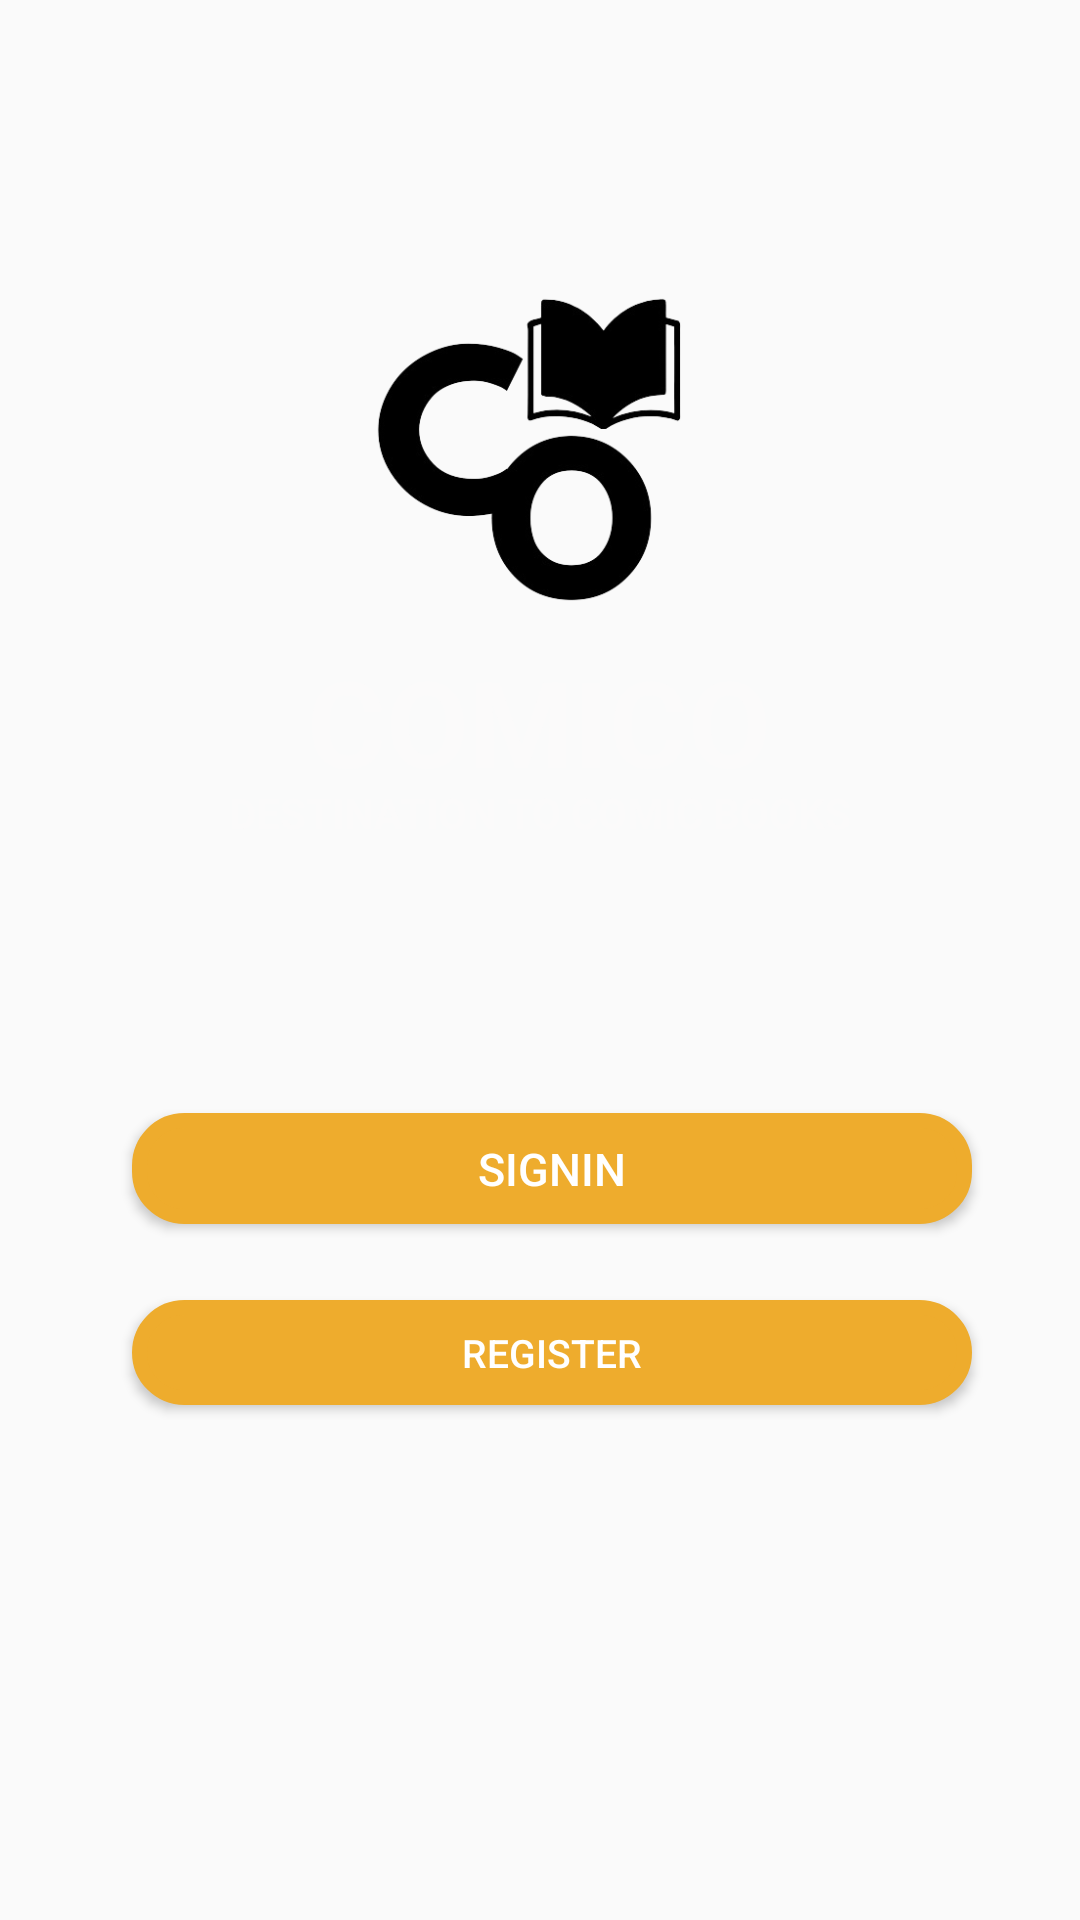

The Android layout XML behind this screen, and the referenced resources:
<!-- AndroidManifest.xml: application theme Theme.Comic_book -->
<!-- res/layout/activity_main.xml -->
<?xml version="1.0" encoding="utf-8"?>
<androidx.constraintlayout.widget.ConstraintLayout xmlns:android="http://schemas.android.com/apk/res/android"
    xmlns:app="http://schemas.android.com/apk/res-auto"
    xmlns:tools="http://schemas.android.com/tools"
    android:layout_width="match_parent"
    android:layout_height="match_parent"
    android:background="@drawable/c5"
    tools:context=".MainActivity">


    <Button
        android:id="@+id/signInR"
        android:layout_width="280dp"
        android:layout_height="37dp"
        android:layout_marginStart="40dp"
        android:layout_marginEnd="30dp"
        android:background="@drawable/edit_bg"
        android:text="SignIn"
        android:textColor="@color/white"
        android:textSize="15sp"
        app:layout_constraintBottom_toBottomOf="parent"
        app:layout_constraintEnd_toEndOf="parent"
        app:layout_constraintHorizontal_bias="0.409"
        app:layout_constraintStart_toStartOf="parent"
        app:layout_constraintTop_toTopOf="parent"
        app:layout_constraintVertical_bias="0.615" />

    <Button
        android:id="@+id/RegisterR"
        android:layout_width="280dp"
        android:layout_height="35dp"
        android:layout_marginStart="40dp"
        android:layout_marginEnd="30dp"
        android:background="@drawable/edit_bg"
        android:text="Register"
        android:textColor="@color/white"
        android:textSize="13sp"
        app:layout_constraintBottom_toBottomOf="parent"
        app:layout_constraintEnd_toEndOf="parent"
        app:layout_constraintHorizontal_bias="0.409"
        app:layout_constraintStart_toStartOf="parent"
        app:layout_constraintTop_toTopOf="parent"
        app:layout_constraintVertical_bias="0.716" />

    <TextView
        android:id="@+id/textView4"
        android:layout_width="wrap_content"
        android:layout_height="wrap_content"
        android:text="COMICO"
        android:textColor="#FBFAFA"
        android:textSize="40sp"
        android:textStyle="bold"
        app:layout_constraintBottom_toBottomOf="parent"
        app:layout_constraintEnd_toEndOf="parent"
        app:layout_constraintHorizontal_bias="0.498"
        app:layout_constraintStart_toStartOf="parent"
        app:layout_constraintTop_toTopOf="parent"
        app:layout_constraintVertical_bias="0.364" />

    <TextView
        android:id="@+id/textView8"
        android:layout_width="wrap_content"
        android:layout_height="wrap_content"
        android:text="DESTINATION TO COMIC BOOKS"
        android:textColor="#FBFAFA"
        android:textSize="14sp"
        android:textStyle="bold"
        app:layout_constraintBottom_toBottomOf="parent"
        app:layout_constraintEnd_toEndOf="parent"
        app:layout_constraintStart_toStartOf="parent"
        app:layout_constraintTop_toTopOf="parent"
        app:layout_constraintVertical_bias="0.421" />

    <ImageView
        android:id="@+id/imageView5"
        android:layout_width="163dp"
        android:layout_height="167dp"
        app:layout_constraintBottom_toBottomOf="parent"
        app:layout_constraintEnd_toEndOf="parent"
        app:layout_constraintHorizontal_bias="0.479"
        app:layout_constraintStart_toStartOf="parent"
        app:layout_constraintTop_toTopOf="parent"
        app:layout_constraintVertical_bias="0.141"
        app:srcCompat="@drawable/c6" />

</androidx.constraintlayout.widget.ConstraintLayout>
<!-- resources referenced by this layout -->
<resources>
  <color name="white">#FFFFFFFF</color>
  <!-- drawable c6: png bitmap (drawable, 31339 bytes) -->
  <!-- drawable edit_bg (drawable) -->
  <?xml version="1.0" encoding="utf-8"?>
  <selector xmlns:android="http://schemas.android.com/apk/res/android">
      <item>
      <shape android:shape="rectangle">
          <corners android:radius="15dp"/>
          <solid android:color="#eeac2d"/>
          <stroke android:color="#eeac2d" android:width="5dp"/>
      </shape>
  </item>
  </selector>
  <style name="Theme.Comic_book" parent="Theme.AppCompat.DayNight.NoActionBar">
          
          <item name="colorPrimary">@color/purple_500</item>
          <item name="colorPrimaryVariant">@color/purple_700</item>
          <item name="colorOnPrimary">@color/white</item>
          
          <item name="colorSecondary">@color/teal_200</item>
          <item name="colorSecondaryVariant">@color/teal_700</item>
          <item name="colorOnSecondary">@color/black</item>
          
          <item name="android:statusBarColor">?attr/colorPrimaryVariant</item>
          
      </style>
  <color name="purple_500">#FF6200EE</color>
  <color name="purple_700">#FF3700B3</color>
  <color name="teal_200">#FF03DAC5</color>
  <color name="teal_700">#FF018786</color>
  <color name="black">#FF000000</color>
</resources>
